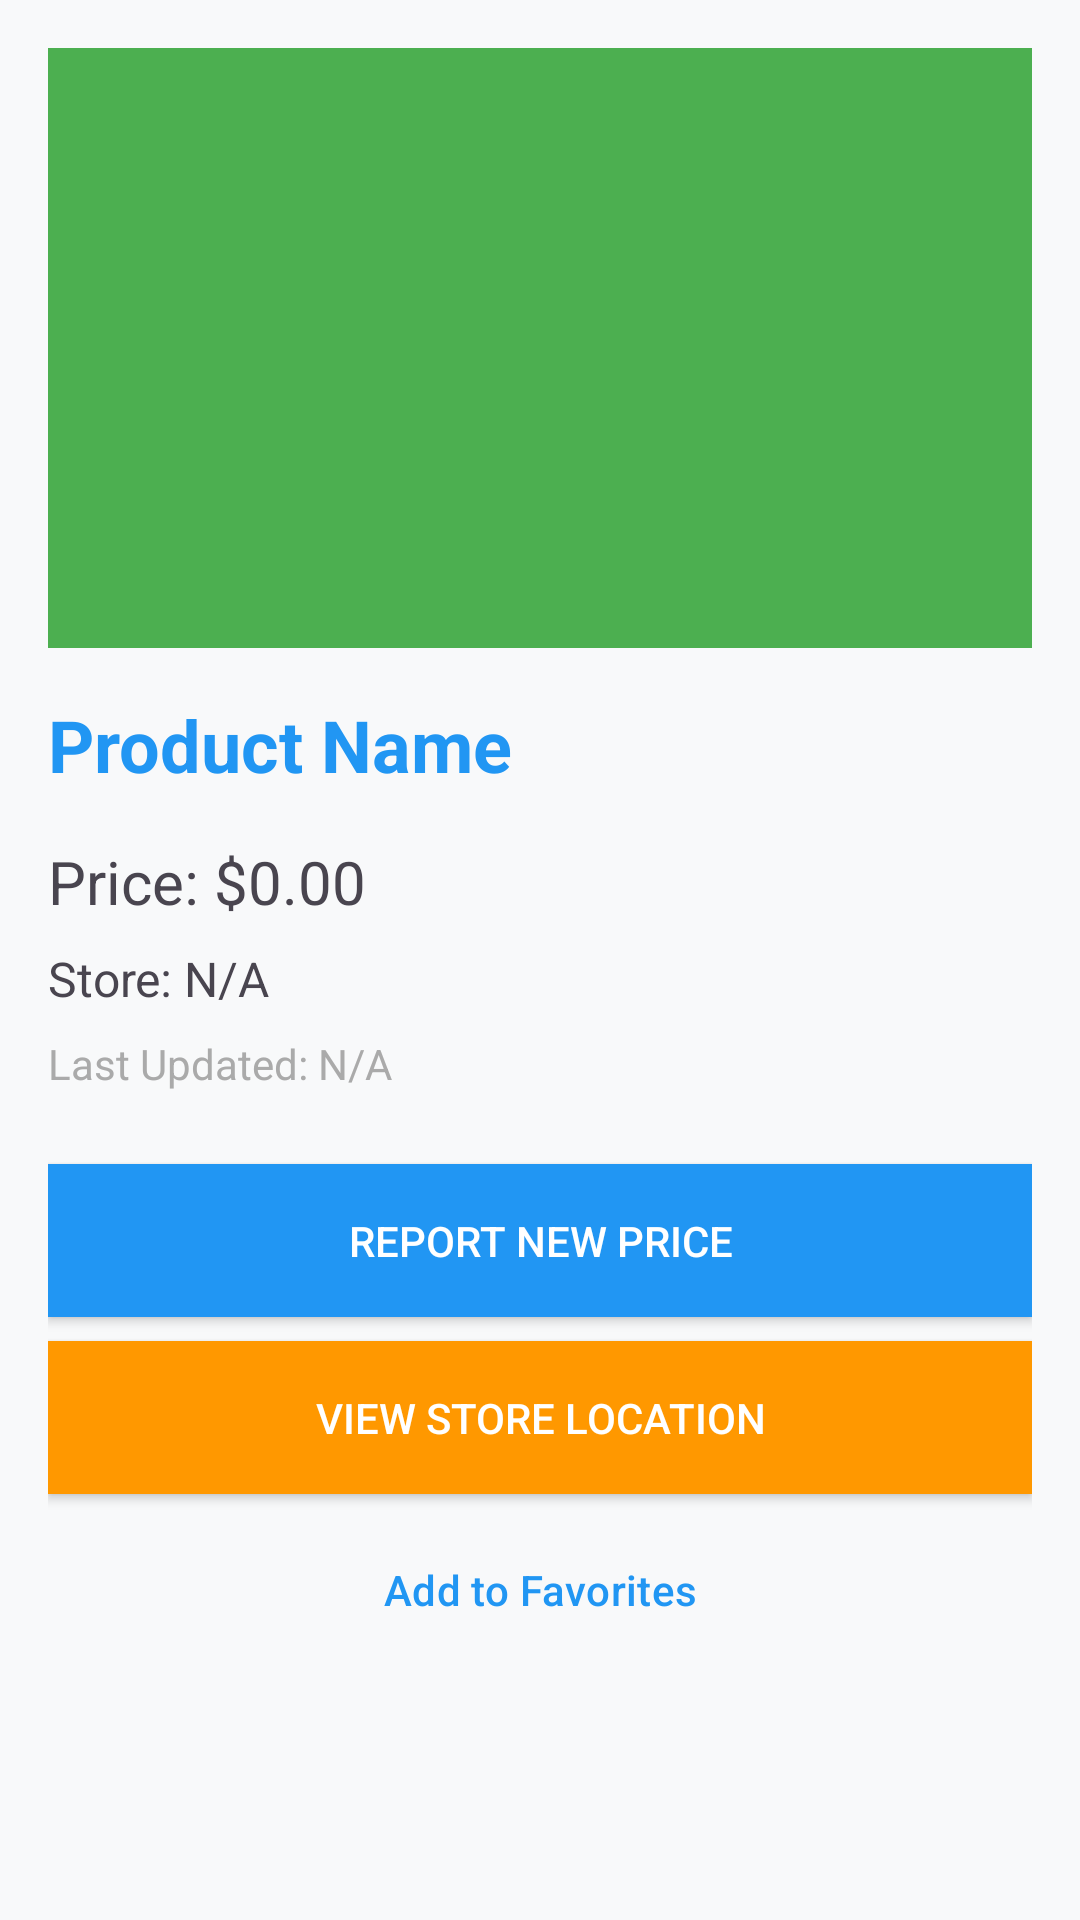

Android layout source for this screen:
<!-- AndroidManifest.xml: application theme Theme.EssentialsMonitor -->
<!-- res/layout/activity_product_information.xml -->
<?xml version="1.0" encoding="utf-8"?>
<ScrollView xmlns:android="http://schemas.android.com/apk/res/android"
    android:layout_width="match_parent"
    android:layout_height="match_parent"
    android:padding="16dp">

    <LinearLayout
        android:layout_width="match_parent"
        android:layout_height="wrap_content"
        android:orientation="vertical">

        <ImageView
            android:id="@+id/product_image"
            android:layout_width="match_parent"
            android:layout_height="200dp"
            android:background="@color/colorSecondary"
            android:layout_marginBottom="16dp"
            android:contentDescription="Product Image" />

        <TextView
            android:id="@+id/product_name_text_view"
            android:layout_width="match_parent"
            android:layout_height="wrap_content"
            android:text="Product Name"
            android:textSize="24sp"
            android:textStyle="bold"
            android:textColor="@color/colorPrimary"
            android:layout_marginBottom="16dp" />

        <TextView
            android:id="@+id/price_text_view"
            android:layout_width="match_parent"
            android:layout_height="wrap_content"
            android:text="Price: $0.00"
            android:textSize="20sp"
            android:layout_marginBottom="8dp" />

        <TextView
            android:id="@+id/store_text_view"
            android:layout_width="match_parent"
            android:layout_height="wrap_content"
            android:text="Store: N/A"
            android:textSize="16sp"
            android:layout_marginBottom="8dp" />

        <TextView
            android:id="@+id/last_updated_text_view"
            android:layout_width="match_parent"
            android:layout_height="wrap_content"
            android:text="Last Updated: N/A"
            android:textSize="14sp"
            android:textColor="@android:color/darker_gray"
            android:layout_marginBottom="24dp" />

        <Button
            android:id="@+id/report_price_button"
            android:layout_width="match_parent"
            android:layout_height="wrap_content"
            android:text="Report New Price"
            android:background="@color/colorPrimary"
            android:textColor="@android:color/white"
            android:padding="16dp"
            android:layout_marginBottom="8dp" />

        <Button
            android:id="@+id/view_location_button"
            android:layout_width="match_parent"
            android:layout_height="wrap_content"
            android:text="View Store Location"
            android:background="@color/colorAccent"
            android:textColor="@android:color/white"
            android:padding="16dp"
            android:layout_marginBottom="8dp" />

        <Button
            android:id="@+id/add_to_favorites_button"
            android:layout_width="match_parent"
            android:layout_height="wrap_content"
            android:text="Add to Favorites"
            style="@style/Widget.Material3.Button.TextButton"
            android:textColor="@color/colorPrimary" />

    </LinearLayout>

</ScrollView>
<!-- resources referenced by this layout -->
<resources>
  <color name="colorAccent">@color/accent</color>
  <color name="colorPrimary">@color/primary</color>
  <color name="colorSecondary">@color/secondary</color>
  <style name="Theme.EssentialsMonitor" parent="Base.Theme.EssentialsMonitor" />
  <color name="accent">#FF9800</color>
  <color name="primary">#2196F3</color>
  <color name="secondary">#4CAF50</color>
  <style name="Base.Theme.EssentialsMonitor" parent="Theme.Material3.DayNight">
          
          <item name="colorPrimary">@color/primary</item>
          <item name="colorPrimaryVariant">@color/primary_dark</item>
          <item name="colorOnPrimary">@color/text_white</item>
  
          <item name="colorSecondary">@color/secondary</item>
          <item name="colorSecondaryVariant">@color/secondary_dark</item>
          <item name="colorOnSecondary">@color/text_white</item>
  
          <item name="android:colorAccent">@color/accent</item>
          <item name="colorSurface">@color/surface</item>
          <item name="colorOnSurface">@color/text_primary</item>
          <item name="android:colorBackground">@color/background</item>
          <item name="colorOnBackground">@color/text_primary</item>
  
          
          <item name="android:statusBarColor">@color/primary_dark</item>
          <item name="android:windowLightStatusBar">false</item>
  
          
          <item name="android:navigationBarColor">@color/surface</item>
          <item name="android:windowLightNavigationBar">true</item>
      </style>
  <color name="primary_dark">#1976D2</color>
  <color name="text_white">#FFFFFF</color>
  <color name="secondary_dark">#388E3C</color>
  <color name="surface">#121212</color>
  <color name="text_primary">#E0E0E0</color>
  <color name="background">#F8F9FA</color>
</resources>
